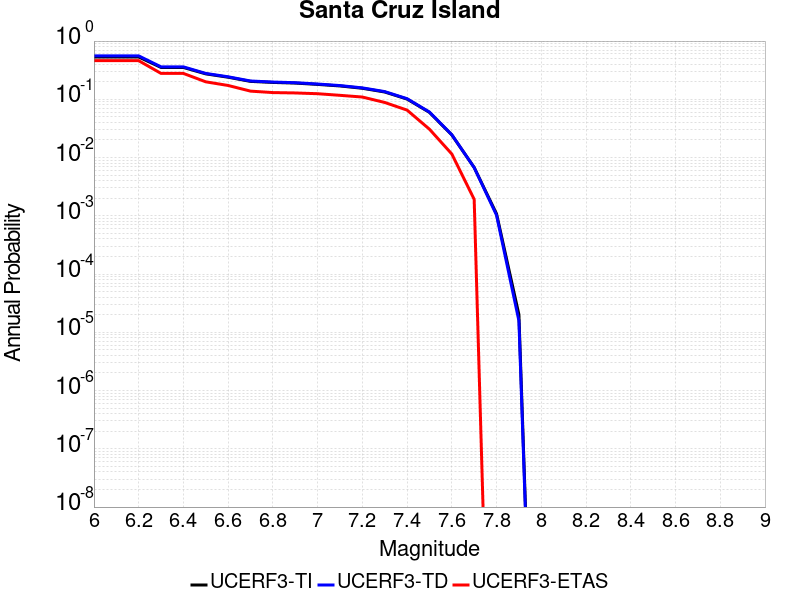

Values plotted in this chart, from the file beside it:
Magnitude, UCERF3-TI Prob, UCERF3-TD Prob, UCERF3-ETAS Prob
6.0, 0.5328, 0.5572, 0.4607
6.1, 0.5328, 0.5572, 0.4607
6.2, 0.5328, 0.5572, 0.4607
6.3, 0.3521, 0.3606, 0.2783
6.4, 0.3521, 0.3606, 0.2783
6.5, 0.2733, 0.2783, 0.1996
6.6, 0.2394, 0.2436, 0.1727
6.7, 0.203, 0.2063, 0.1382
6.8, 0.1949, 0.198, 0.1305
6.9, 0.1899, 0.1929, 0.1286
7.0, 0.1802, 0.1831, 0.1248
7.1, 0.1696, 0.1722, 0.1171
7.2, 0.1547, 0.1571, 0.1094
7.3, 0.1335, 0.1356, 0.08829
7.4, 0.101, 0.1025, 0.06526
7.5, 0.05968, 0.06044, 0.03071
7.6, 0.02448, 0.02467, 0.01152
7.7, 0.006764, 0.006727, 0.001919
7.8, 0.001083, 0.001025, 0.0
7.9, 2.0151696E-5, 1.5757301E-5, 0.0
